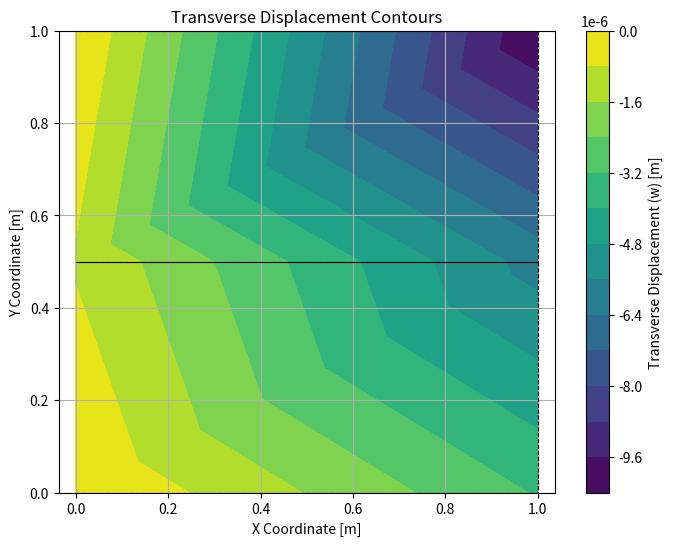

Source code (Python):
import numpy as np
import matplotlib.pyplot as plt
import matplotlib.tri as tri

# Material properties
E = 210e9  # Young's modulus (Pa)
nu = 0.3   # Poisson's ratio
t = 0.01   # Plate thickness (m)

# Geometry and nodes
L = 1.0  # Plate length (m)
H = 1.0  # Plate height (m)

# Node coordinates (for two elements)
nodes = np.array([
    [0.0, 0.0],  # Node 1
    [L, 0.0],    # Node 2
    [L, H / 2],  # Node 3
    [0.0, H / 2],  # Node 4
    [L, H],  # Node 5
    [0.0, H]   # Node 6
])

# Connectivity (two elements)
elements = np.array([
    [0, 1, 2, 3],  # Element 1
    [3, 2, 4, 5]   # Element 2
])

# Degrees of freedom per node
dof_per_node = 3  # w, theta_x, theta_y

# Total degrees of freedom
num_nodes = nodes.shape[0]
num_dof = num_nodes * dof_per_node

# Shape function derivatives in natural coordinates (xi, eta)
def shape_function_derivatives(xi, eta):
    dN_dxi = np.array([
        [-0.25 * (1 - eta), 0.25 * (1 - eta), 0.25 * (1 + eta), -0.25 * (1 + eta)],
        [-0.25 * (1 - xi), -0.25 * (1 + xi), 0.25 * (1 + xi), 0.25 * (1 - xi)]
    ])
    return dN_dxi

# Compute element stiffness matrix
def compute_element_stiffness(xy, t, E, nu):
    D_b = (E * t**3) / (12 * (1 - nu**2)) * np.array([
        [1, nu, 0],
        [nu, 1, 0],
        [0, 0, (1 - nu) / 2]
    ])
    G = E / (2 * (1 + nu))
    kappa = 5 / 6
    D_s = kappa * G * t * np.eye(2)

    gauss_points = [(-np.sqrt(1/3), -np.sqrt(1/3)), 
                    (np.sqrt(1/3), -np.sqrt(1/3)),
                    (np.sqrt(1/3), np.sqrt(1/3)),
                    (-np.sqrt(1/3), np.sqrt(1/3))]
    weights = [1, 1, 1, 1]

    ke = np.zeros((12, 12))  # 4 nodes x 3 DOFs per node

    for gp, w in zip(gauss_points, weights):
        xi, eta = gp
        dN_dxi = shape_function_derivatives(xi, eta)
        J = np.dot(dN_dxi, xy)
        det_J = np.linalg.det(J)
        inv_J = np.linalg.inv(J)
        dN_dx = np.dot(inv_J, dN_dxi)

        B_b = np.zeros((3, 12))
        for i in range(4):
            B_b[0, i * 3 + 1] = dN_dx[0, i]
            B_b[1, i * 3 + 2] = dN_dx[1, i]
            B_b[2, i * 3 + 1] = dN_dx[1, i]
            B_b[2, i * 3 + 2] = dN_dx[0, i]

        B_s = np.zeros((2, 12))
        for i in range(4):
            B_s[0, i * 3] = dN_dx[0, i]
            B_s[1, i * 3] = dN_dx[1, i]
            B_s[0, i * 3 + 1] = dN_dx[1, i]
            B_s[1, i * 3 + 2] = dN_dx[0, i]

        ke += det_J * w * (np.dot(B_b.T, np.dot(D_b, B_b)) + np.dot(B_s.T, np.dot(D_s, B_s)))

    return ke

# Assemble global stiffness matrix
K = np.zeros((num_dof, num_dof))
for elem in elements:
    xy = nodes[elem, :]
    ke = compute_element_stiffness(xy, t, E, nu)

    element_dofs = []
    for node in elem:
        element_dofs.extend([node * dof_per_node, node * dof_per_node + 1, node * dof_per_node + 2])

    for i in range(12):
        for j in range(12):
            K[element_dofs[i], element_dofs[j]] += ke[i, j]

# Define the load vector (transverse load applied at Node 5)
load = np.zeros(num_dof)
load[12] = -1000  # Apply -1000 N transverse force at Node 5 (w DOF)

# Boundary conditions (fix all DOFs at Node 1 and Node 6)
fixed_dofs = [0, 1, 2, 15, 16, 17]  # Fix w, theta_x, theta_y at Node 1 and Node 6
free_dofs = np.setdiff1d(np.arange(num_dof), fixed_dofs)

# Reduce stiffness matrix and load vector
K_reduced = K[np.ix_(free_dofs, free_dofs)]
load_reduced = load[free_dofs]

# Solve for displacements
displacements = np.zeros(num_dof)
displacements[free_dofs] = np.linalg.solve(K_reduced, load_reduced)

# Output displacements
print("Nodal displacements (w, theta_x, theta_y):")
for i in range(num_nodes):
    print(f"Node {i + 1}: w = {displacements[i * dof_per_node]:.6e} m, "
          f"theta_x = {displacements[i * dof_per_node + 1]:.6e} rad, "
          f"theta_y = {displacements[i * dof_per_node + 2]:.6e} rad")

# Plot displacement contours
def plot_displacement_contours(nodes, displacements, dof_per_node, elements, title="Displacement Contours"):
    w_displacements = displacements[0::dof_per_node]
    triangulation = tri.Triangulation(nodes[:, 0], nodes[:, 1], elements[:, [0, 1, 2, 0, 2, 3]].reshape(-1, 3))
    plt.figure(figsize=(8, 6))
    contour = plt.tricontourf(triangulation, w_displacements, levels=12, cmap='viridis')
    plt.colorbar(contour, label='Transverse Displacement (w) [m]')
    for elem in elements:
        plt.plot(nodes[elem, 0], nodes[elem, 1], color='black', linestyle='--', linewidth=0.8)
    plt.title(title)
    plt.xlabel('X Coordinate [m]')
    plt.ylabel('Y Coordinate [m]')
    plt.axis('equal')
    plt.grid(True)
    plt.show()

plot_displacement_contours(nodes, displacements, dof_per_node, elements, title="Transverse Displacement Contours")
